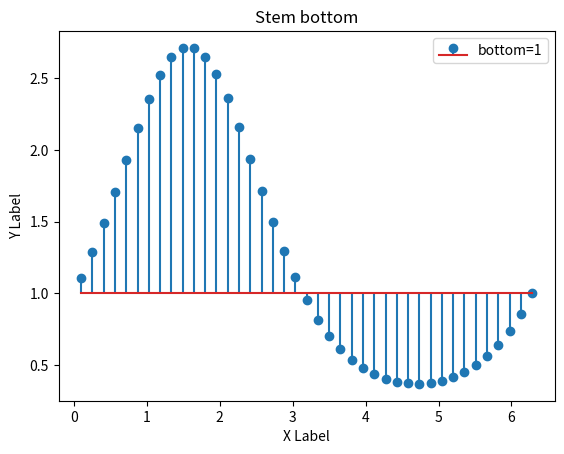

Python code for this plot:
# https://matplotlib.org/stable/gallery/lines_bars_and_markers/stem_plot.html#sphx-glr-gallery-lines-bars-and-markers-stem-plot-py
# https://matplotlib.org/stable/api/_as_gen/matplotlib.axes.Axes.stem.html
# https://matplotlib.org/stable/gallery/mplot3d/stem3d_demo.html#sphx-glr-gallery-mplot3d-stem3d-demo-py


import matplotlib.pyplot as plt
import numpy as np

class StemFormat:
    def __init__(self) -> None:
        pass
    
    def plt_stem(self):
        # step1 データの作成
        x = np.linspace(0.1, 2 * np.pi, 41)
        y = np.exp(np.sin(x))
        # step2 グラフフレームの作成
        fig, ax = plt.subplots()
        # step3 ステムプロットの描画
        ax.stem(x, y)
        # step4 軸ラベルとリミット，タイトルの設定
        ax.set_xlabel('X Label')
        ax.set_ylabel('Y Label')
        ax.set_xlim(0, 6)
        ax.set_title('Stem demo')
        # step5 Figureの呼び出し
        plt.show()
    
    def plt_stem_fmt(self):
        # step1 データの作成
        x = np.linspace(0.1, 2 * np.pi, 41)
        y = np.exp(np.sin(x))
        # step2 グラフフレームの作成
        fig, ax = plt.subplots()
        # step3 ステムプロットの描画
        # ax.stem(x, y, linefmt='g:')
        # ax.stem(x, y, markerfmt='r*')
        ax.stem(x, y, basefmt='m-.D')
        # step4 軸ラベルとタイトルの設定
        ax.set_xlabel('X Label')
        ax.set_ylabel('Y Label')
        # ax.set_title('Stem LineFmt "g:"')
        # ax.set_title('Stem MarkerFmt "r*"')
        ax.set_title('Stem BaseFmt "m-.D"')
        # step5 Figureの呼び出し
        plt.show()

    
    def plt_orient(self):
        # step1 データの作成
        x = np.linspace(0.1, 2 * np.pi, 41)
        y = np.exp(np.sin(x))
        # step2 グラフフレームの作成
        fig, ax = plt.subplots()
        # step3 ステムプロットの描画
        # ax.stem(x, y, orientation='horizontal', label='hrizontal')
        ax.stem(x, y, bottom=1, label='bottom=1')
        # step4 軸ラベルとタイトルの設定
        ax.set_xlabel('X Label')
        ax.set_ylabel('Y Label')
        ax.set_title('Stem bottom')
        ax.legend()
        # step5 Figureの呼び出し
        plt.show()


if __name__ == '__main__':
    stem_format = StemFormat()
    # stem_format.plt_stem()
    # stem_format.plt_stem_fmt()
    stem_format.plt_orient()
    # stem_format.plt_bottom_label()
